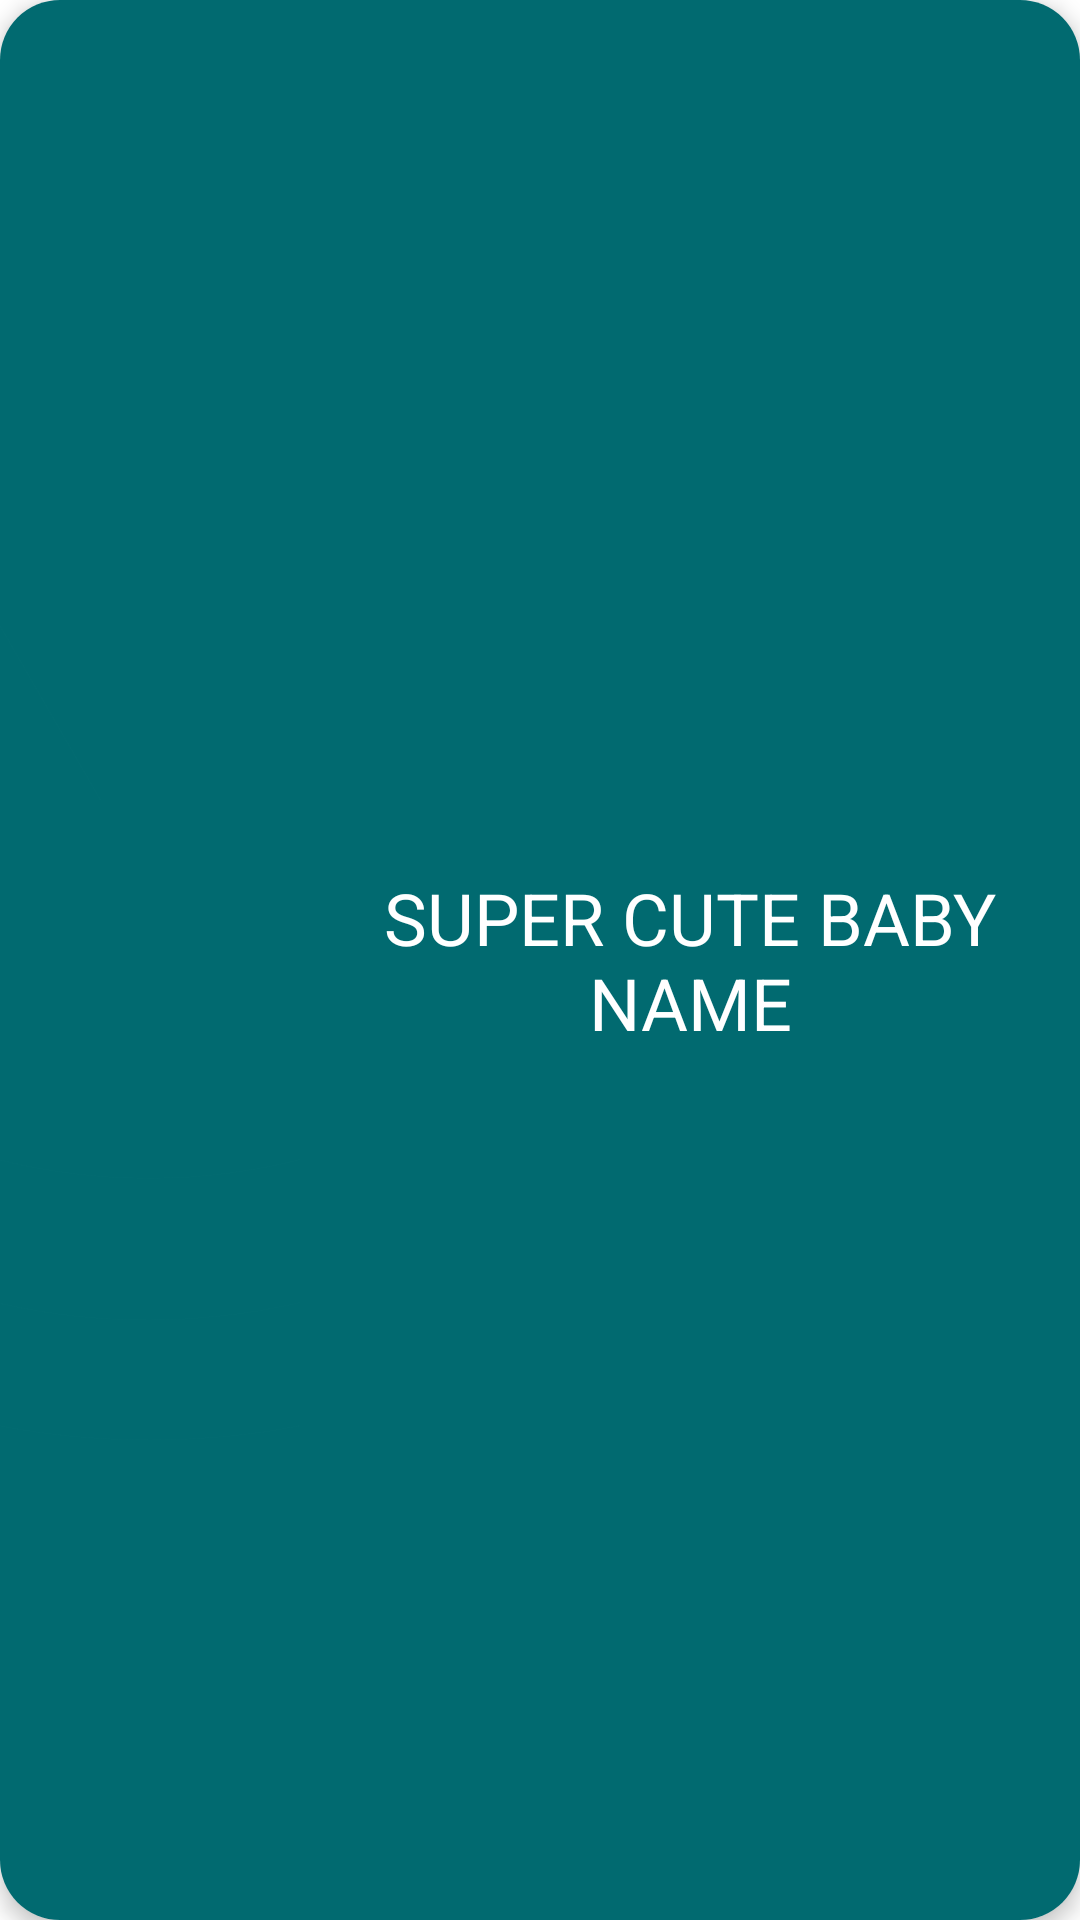

This screen was rendered from an Android layout file. Write that file and the resources it references.
<!-- AndroidManifest.xml: application theme Theme.Sids_checklist -->
<!-- res/layout/profile_header.xml -->
<?xml version="1.0" encoding="utf-8"?>
<androidx.cardview.widget.CardView xmlns:android="http://schemas.android.com/apk/res/android"
    xmlns:app="http://schemas.android.com/apk/res-auto"
    android:layout_width="match_parent"
    android:layout_height="100dp"
    xmlns:tool="http://schemas.android.com/tools"
    app:cardElevation="4dp"
    app:cardCornerRadius="20dp"
    android:layout_marginHorizontal="10dp"
    android:layout_marginVertical="8dp">

    <RelativeLayout
        android:layout_width="match_parent"
        android:layout_height="wrap_content"
        android:background="@color/colorPrimaryDark">

        
        <ImageView
            android:id="@+id/selectedProfileIcon"
            android:layout_width="100dp"
            android:layout_height="match_parent"
            android:src="@drawable/baby_icon"
            android:scaleType="centerCrop" />

        <RelativeLayout
            android:layout_width="match_parent"
            android:layout_height="match_parent"
            android:layout_toRightOf="@id/selectedProfileIcon">

            
            <TextView
                android:id="@+id/selectedProfileName"
                android:layout_width="match_parent"
                android:layout_height="match_parent"
                android:text="Super Cute Baby Name"
                android:textSize="24sp"
                android:textAllCaps="true"
                android:gravity="center"
                android:textColor="@color/white" />
        </RelativeLayout>
    </RelativeLayout>
</androidx.cardview.widget.CardView>
<!-- resources referenced by this layout -->
<resources>
  <color name="colorPrimaryDark">#016A70</color>
  <color name="white">#FFFFFFFF</color>
  <!-- drawable baby_icon (drawable) -->
  <vector android:height="@dimen/menu_button" android:tint="@color/colorPrimaryDark"
      android:viewportHeight="24" android:viewportWidth="24"
      android:width="@dimen/menu_button" xmlns:android="http://schemas.android.com/apk/res/android">
      <path android:fillColor="@android:color/white" android:pathData="M20,2H4C2.9,2 2,2.9 2,4v16c0,1.1 0.9,2 2,2h16c1.1,0 2,-0.9 2,-2V4C22,2.9 21.1,2 20,2zM12,18c-2.64,0 -5.13,-1.03 -7,-2.9l1.06,-1.06c0.34,0.34 0.71,0.65 1.1,0.92L8,13.5V9.51L6.45,10.5l-0.95,-1L7,7.76L6,7h3.65l1.73,3H17v1h-1v2.5l0.84,1.46c0.39,-0.28 0.76,-0.58 1.1,-0.92L19,15.1C17.13,16.97 14.64,18 12,18z"/>
      <path android:fillColor="@android:color/white" android:pathData="M14.69,14.24c-1.74,0.65 -3.66,0.65 -5.4,0l-0.81,1.41l-0.03,0.06c1.1,0.52 2.28,0.79 3.53,0.79s2.45,-0.28 3.55,-0.79l-0.03,-0.06L14.69,14.24z"/>
  </vector>
  <style name="Theme.Sids_checklist" parent="Theme.MaterialComponents.DayNight.DarkActionBar">
          
          <item name="colorPrimary">@color/colorPrimary</item>
          <item name="colorPrimaryDark">@color/colorPrimaryDark</item>
          <item name="colorAccent">@color/colorAccent</item>
          
          <item name="colorSecondary">@color/colorPrimary</item>
          <item name="colorSecondaryVariant">@color/colorPrimaryDark</item>
          <item name="colorOnSecondary">@color/background</item>
          
          <item name="android:statusBarColor">@color/colorPrimaryDark</item>
      </style>
  <dimen name="menu_button"> 90dp </dimen>
  <color name="colorPrimary">#A2C579</color>
  <color name="colorAccent">#D2DE32</color>
  <color name="background">#FFFFDD</color>
</resources>
